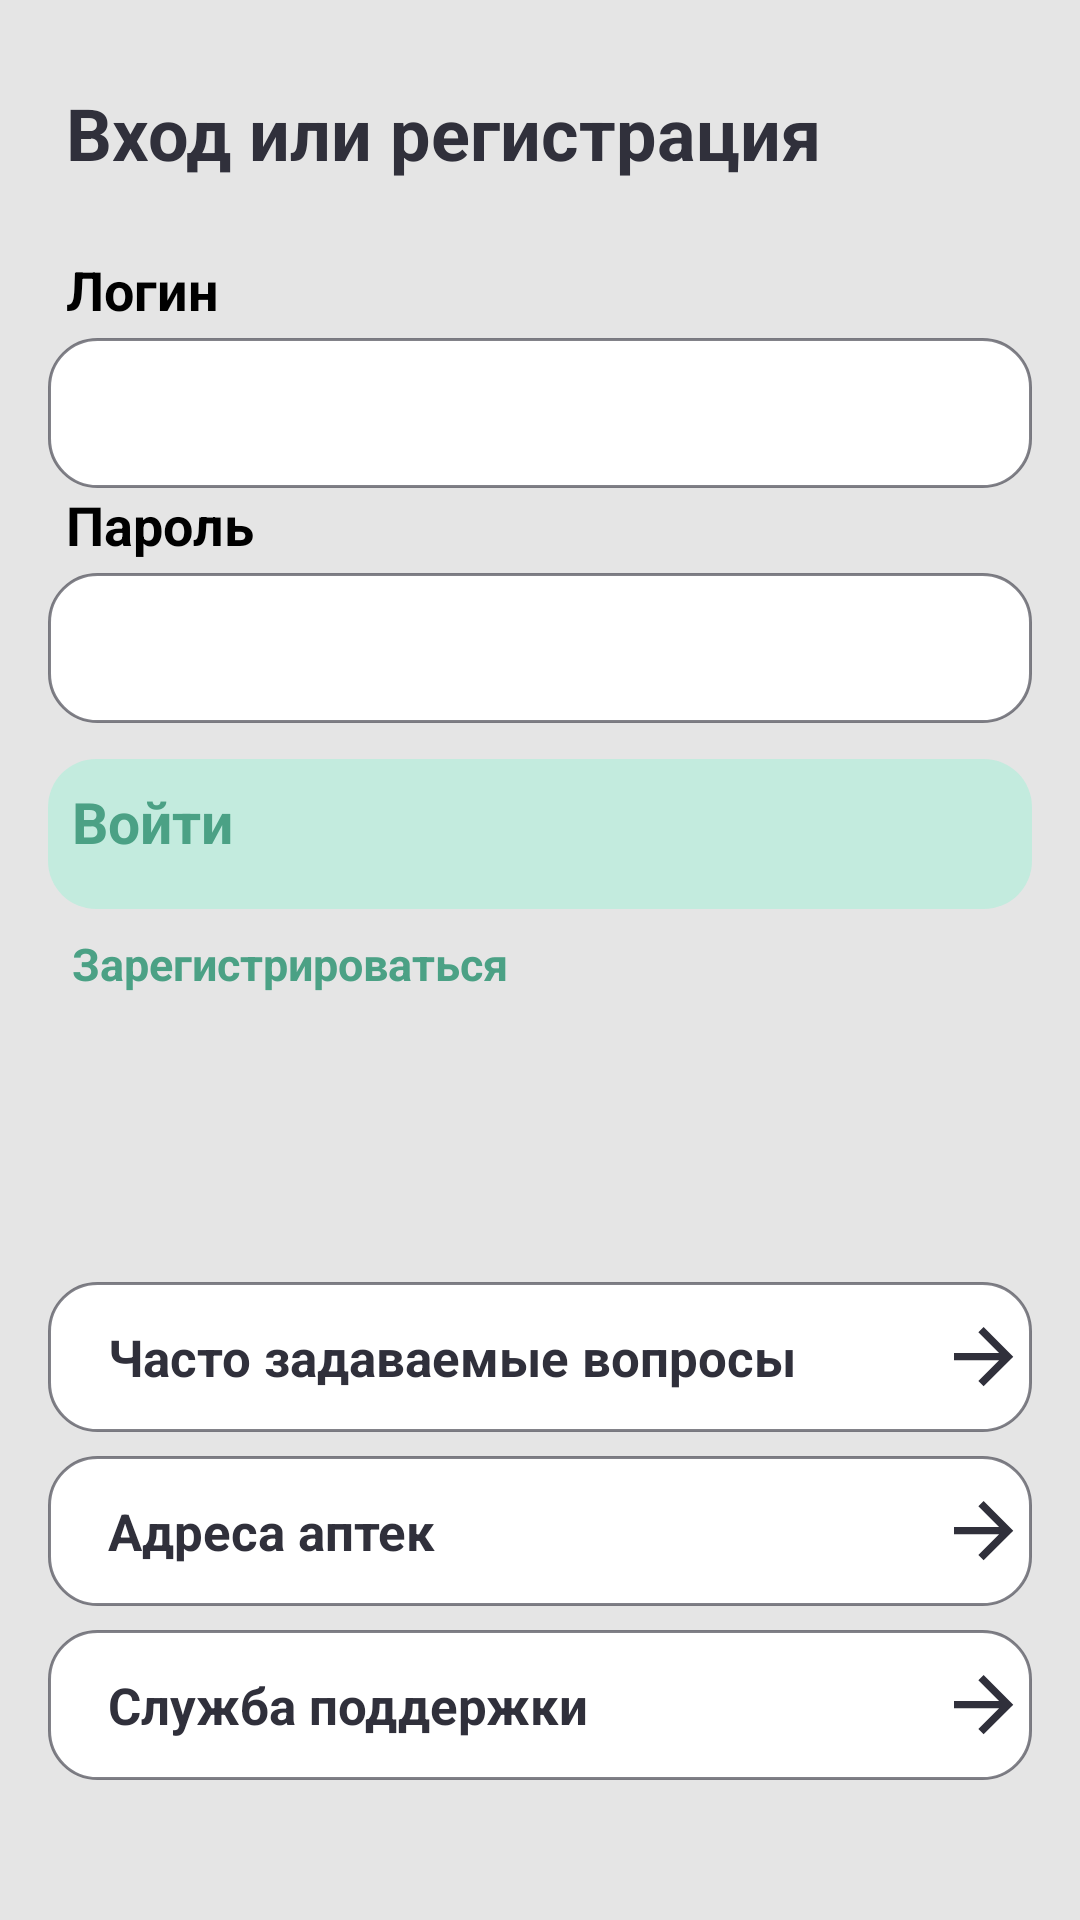

Here is an Android app screen rendered from its layout file. Give the layout XML and the strings, colors and styles it references.
<!-- AndroidManifest.xml: application theme Theme.Vitaminka -->
<!-- res/layout/fragment_login.xml -->
<?xml version="1.0" encoding="utf-8"?>
<LinearLayout xmlns:android="http://schemas.android.com/apk/res/android"
    xmlns:tools="http://schemas.android.com/tools"
    android:layout_width="match_parent"
    android:layout_height="match_parent"
    android:background="#1A000000"
    android:orientation="vertical"
    android:padding="8dp">

    <TextView
        android:layout_width="match_parent"
        android:layout_height="wrap_content"
        android:text="Вход или регистрация"
        android:textSize="24sp"
        android:textStyle="bold"
        android:textColor="@color/bg"
        android:layout_marginTop="20dp"
        android:layout_marginStart="14dp"
        android:layout_marginBottom="24dp"/>

    <TextView
        android:layout_width="match_parent"
        android:layout_height="wrap_content"
        android:text="Логин"
        android:textSize="18sp"
        android:textStyle="bold"
        android:layout_marginStart="14dp"/>

    <EditText
        android:id="@+id/et_login"
        android:layout_width="match_parent"
        android:layout_height="50dp"
        android:layout_marginStart="8dp"
        android:layout_marginTop="4dp"
        android:layout_marginEnd="8dp"
        android:background="@drawable/rounded_outline_bg"
        android:padding="6dp"
        android:paddingStart="20dp"
        android:textColor="@color/bg"
        android:textSize="19sp"
        android:textStyle="bold"
        tools:ignore="TouchTargetSizeCheck,SpeakableTextPresentCheck" />

    <TextView
        android:layout_width="match_parent"
        android:layout_height="wrap_content"
        android:text="Пароль"
        android:textSize="18sp"
        android:textStyle="bold"
        android:layout_marginStart="14dp"/>

    <EditText
        android:id="@+id/et_password"
        android:layout_width="match_parent"
        android:layout_height="50dp"
        android:layout_marginStart="8dp"
        android:layout_marginTop="4dp"
        android:layout_marginEnd="8dp"
        android:background="@drawable/rounded_outline_bg"
        android:inputType="textPassword"
        android:padding="6dp"
        android:paddingStart="20dp"
        android:textColor="@color/bg"
        android:textSize="19sp"
        android:textStyle="bold"
        tools:ignore="TouchTargetSizeCheck,SpeakableTextPresentCheck" />

    <androidx.appcompat.widget.AppCompatButton
        android:id="@+id/btn_login"
        android:layout_width="match_parent"
        android:layout_height="50dp"
        android:layout_marginStart="8dp"
        android:layout_marginTop="12dp"
        android:layout_marginEnd="8dp"
        android:text="Войти"
        android:textColor="@color/ac2"
        android:textStyle="bold"
        android:textSize="19sp"
        android:textAllCaps="false"
        android:background="@drawable/rounded_btn_light"
        android:padding="8dp"/>

    <androidx.appcompat.widget.AppCompatButton
        android:id="@+id/btn_watch_registration_fragment"
        android:layout_width="match_parent"
        android:layout_height="wrap_content"
        android:layout_marginStart="8dp"
        android:layout_marginTop="0dp"
        android:layout_marginEnd="8dp"
        android:layout_marginBottom="80dp"
        android:text="Зарегистрироваться"
        android:textColor="@color/ac2"
        android:textStyle="bold"
        android:textSize="15sp"
        android:textAllCaps="false"
        android:background="@android:color/transparent"
        android:padding="8dp"/>

    <TextView
        android:layout_width="match_parent"
        android:layout_height="50dp"
        android:layout_marginStart="8dp"
        android:layout_marginTop="8dp"
        android:layout_marginEnd="8dp"
        android:background="@drawable/rounded_outline_bg"
        android:clickable="true"
        android:padding="6dp"
        android:paddingStart="20dp"
        android:gravity="center_vertical"
        android:text="Часто задаваемые вопросы"
        android:textColor="@color/bg"
        android:textSize="17sp"
        android:textStyle="bold"
        android:drawableEnd="@drawable/arrow_right"
        tools:ignore="TouchTargetSizeCheck,SpeakableTextPresentCheck"/>

    <TextView
        android:layout_width="match_parent"
        android:layout_height="50dp"
        android:layout_marginStart="8dp"
        android:layout_marginTop="8dp"
        android:layout_marginEnd="8dp"
        android:background="@drawable/rounded_outline_bg"
        android:clickable="true"
        android:padding="6dp"
        android:paddingStart="20dp"
        android:gravity="center_vertical"
        android:text="Адреса аптек"
        android:textColor="@color/bg"
        android:textSize="17sp"
        android:textStyle="bold"
        android:drawableEnd="@drawable/arrow_right"
        tools:ignore="TouchTargetSizeCheck,SpeakableTextPresentCheck"/>

    <TextView
        android:layout_width="match_parent"
        android:layout_height="50dp"
        android:layout_marginStart="8dp"
        android:layout_marginTop="8dp"
        android:layout_marginEnd="8dp"
        android:background="@drawable/rounded_outline_bg"
        android:clickable="true"
        android:padding="6dp"
        android:paddingStart="20dp"
        android:gravity="center_vertical"
        android:text="Служба поддержки"
        android:textColor="@color/bg"
        android:textSize="17sp"
        android:textStyle="bold"
        android:drawableEnd="@drawable/arrow_right"
        tools:ignore="TouchTargetSizeCheck,SpeakableTextPresentCheck"/>

</LinearLayout>
<!-- resources referenced by this layout -->
<resources>
  <color name="ac2">#4BA185</color>
  <color name="bg">#30303B</color>
  <!-- drawable arrow_right (drawable) -->
  <vector xmlns:android="http://schemas.android.com/apk/res/android"
      android:width="20dp"
      android:height="20dp"
      android:viewportWidth="27"
      android:viewportHeight="27">
    <path
        android:pathData="M20.292,15H0V11.667H20.292L10.958,2.333L13.333,0L26.667,13.333L13.333,26.667L10.958,24.333L20.292,15Z"
        android:fillColor="#30303B"/>
  </vector>
  <!-- drawable rounded_btn_light (drawable) -->
  <?xml version="1.0" encoding="utf-8"?>
  <shape xmlns:android="http://schemas.android.com/apk/res/android">
      <corners android:radius="16dp"/>
      <solid android:color="@color/acbg"/>
  
  </shape>
  <!-- drawable rounded_outline_bg (drawable) -->
  <?xml version="1.0" encoding="utf-8"?>
  <shape xmlns:android="http://schemas.android.com/apk/res/android">
      <corners android:radius="16dp"/>
      <stroke android:width="1dp" android:color="#9930303B"/>
      <solid android:color="@color/white"/>
  </shape>
  <style name="Theme.Vitaminka" parent="Theme.MaterialComponents.DayNight.NoActionBar">
          <item name="android:statusBarColor">@color/bg</item>
      </style>
  <color name="acbg">#4D74F7CD</color>
  <color name="white">#FFFFFFFF</color>
</resources>
